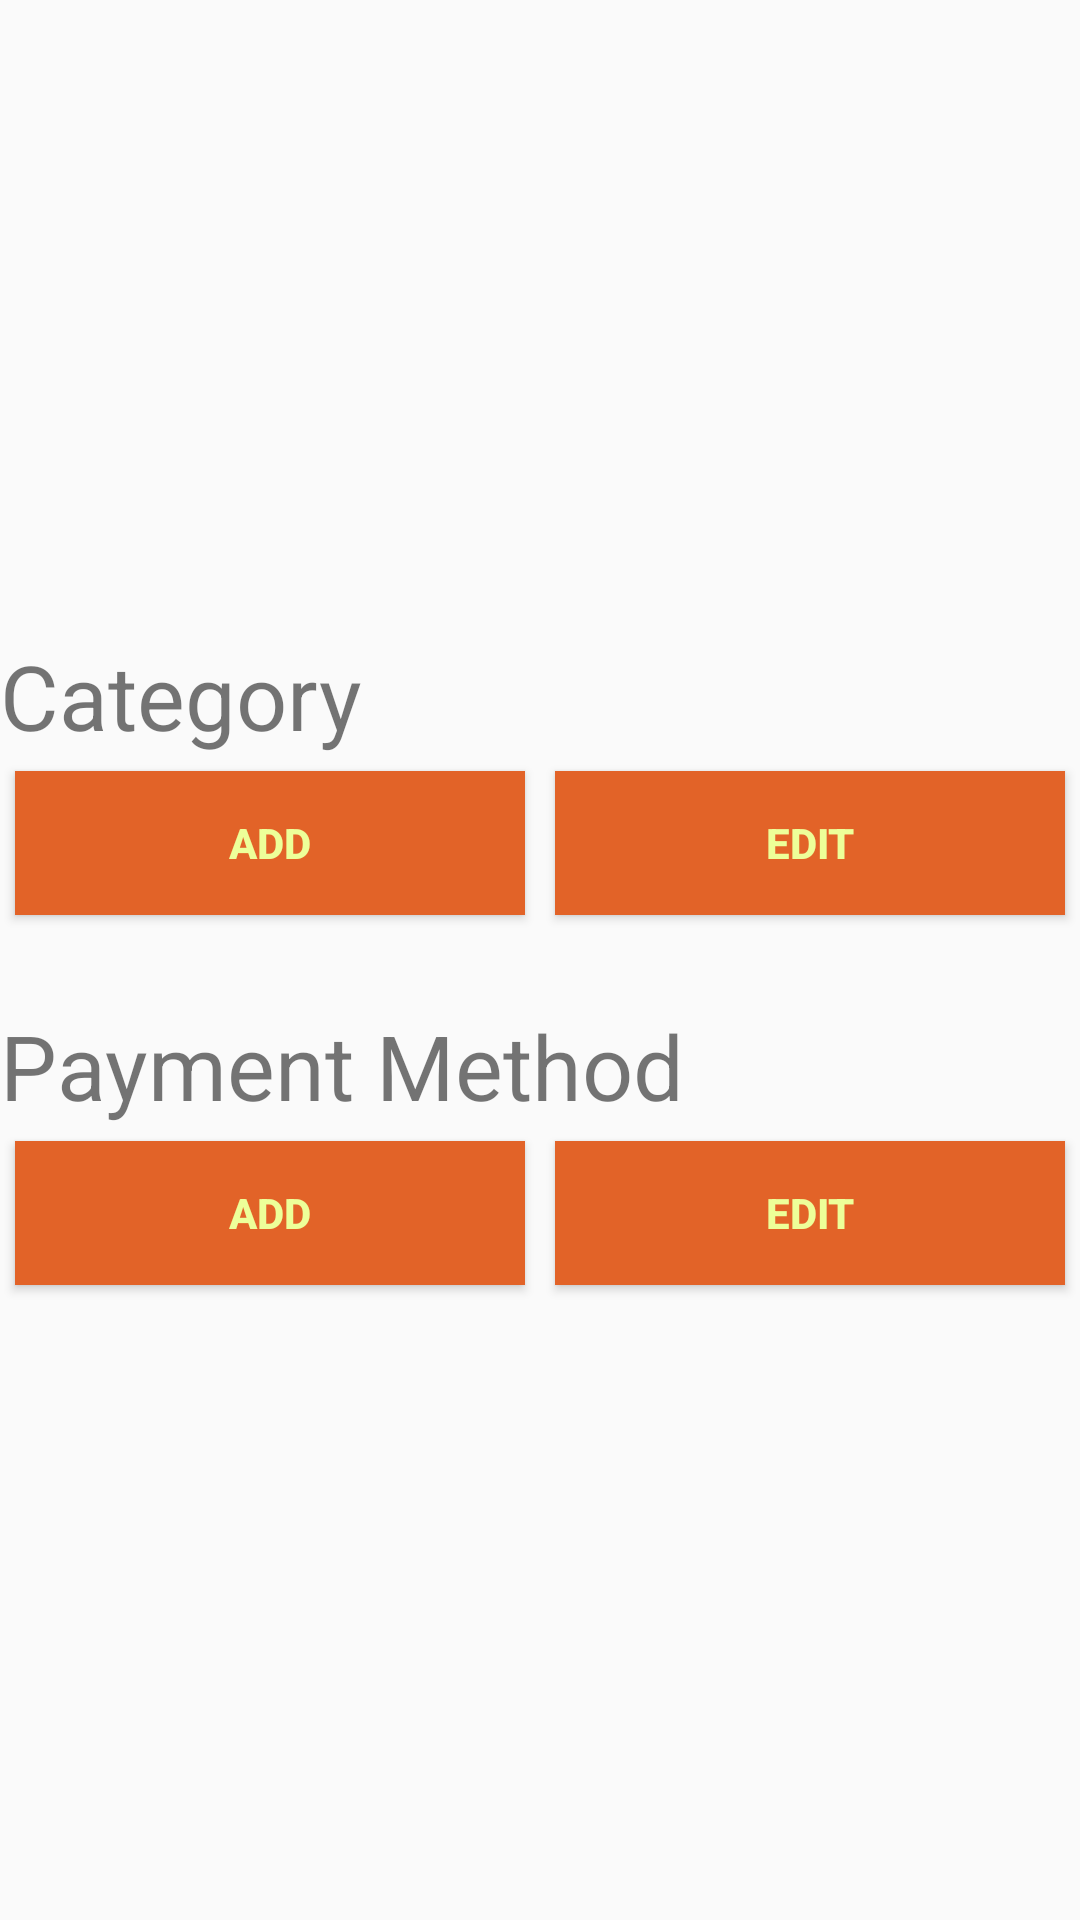

Android layout source for this screen:
<!-- AndroidManifest.xml: application theme AppTheme -->
<!-- res/layout/activity_settings.xml -->
<?xml version="1.0" encoding="utf-8"?>
<RelativeLayout xmlns:android="http://schemas.android.com/apk/res/android"
    android:layout_width="fill_parent"
    android:id="@+id/relativeLayout1" android:layout_height="fill_parent">
    <TableLayout android:id="@+id/TableLayout01" android:stretchColumns="*"
        android:layout_height="wrap_content" android:layout_width="fill_parent"
        android:layout_centerInParent="true" >

        <TextView
            android:layout_width="wrap_content"
            android:layout_height="wrap_content"
            android:layout_marginTop="5dp"
            android:text="@string/category"
            android:textSize="30sp"
            android:layout_below="@+id/price"
            android:layout_centerHorizontal="true" />

        <TableRow android:id="@+id/TableRow01" android:layout_width="fill_parent"
            android:layout_height="wrap_content">

            <Button android:id="@+id/addBtn" android:layout_margin="5dp" android:layout_weight="1"
                android:layout_height="fill_parent" android:layout_width="fill_parent"
                android:text="Add" android:textColor="#EDFF99"
                android:textStyle="bold" android:background="@color/colorPrimary" />

            <Button android:id="@+id/editBtn" android:layout_weight="1"
                android:layout_margin="5dp" android:layout_height="wrap_content"
                android:layout_width="fill_parent" android:text="Edit"
                android:textColor="#EDFF99" android:textStyle="bold"
                android:background="@color/colorPrimary" />
        </TableRow>

        <TextView
            android:layout_width="wrap_content"
            android:layout_height="wrap_content"
            android:layout_marginTop="25dp"
            android:text="@string/paymentmethod"
            android:textSize="30sp"
            android:layout_below="@+id/price"
            android:layout_centerHorizontal="true" />

        <TableRow android:id="@+id/TableRow02" android:layout_width="fill_parent"
            android:layout_height="wrap_content">
            <Button android:id="@+id/addBtns" android:layout_weight="1"
                android:layout_margin="5dp" android:layout_height="wrap_content"
                android:layout_width="fill_parent" android:text="Add"
                android:textColor="#EDFF99" android:textStyle="bold"
                android:background="@color/colorPrimary" />
            <Button android:id="@+id/editBtns" android:layout_margin="5dp" android:layout_weight="1"
                android:layout_height="wrap_content" android:layout_width="fill_parent"
                android:text="Edit" android:textColor="#EDFF99" android:textStyle="bold"
                android:background="@color/colorPrimary" />
        </TableRow>
    </TableLayout>
</RelativeLayout>
<!-- resources referenced by this layout -->
<resources>
  <color name="colorPrimary">#e26328</color>
  <string name="category">Category</string>
  <string name="paymentmethod">Payment Method</string>
  <style name="AppTheme" parent="Theme.AppCompat.Light.DarkActionBar">
          
          <item name="colorPrimary">@color/colorPrimary</item>
          <item name="colorPrimaryDark">@color/colorPrimaryDark</item>
          <item name="colorAccent">@color/colorAccent</item>
      </style>
  <color name="colorPrimaryDark">#ed8529</color>
  <color name="colorAccent">#FF4081</color>
</resources>
